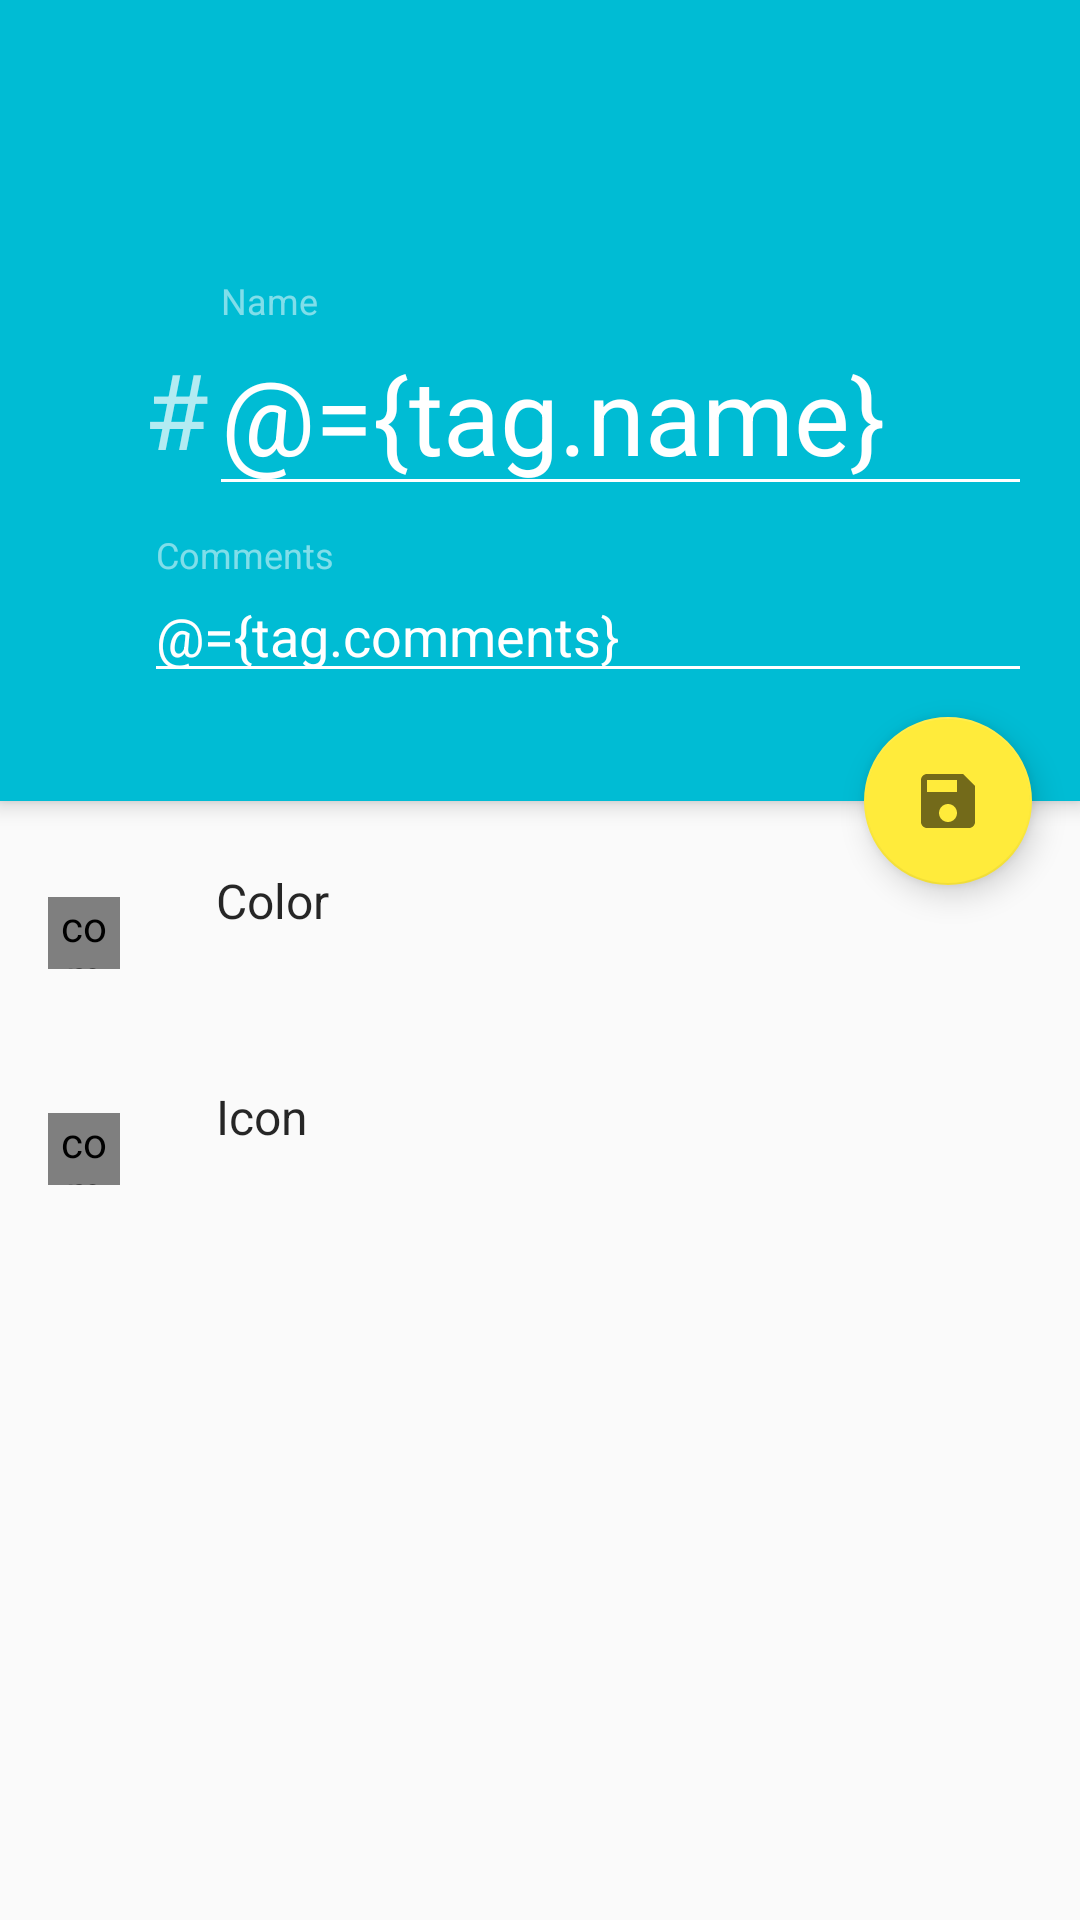

Produce the Android XML layout that renders to this screen, including the resource entries it uses.
<!-- AndroidManifest.xml: activity theme AppTheme.NoActionBar -->
<!-- res/layout/activity_tag.xml -->
<?xml version="1.0" encoding="utf-8"?>
<layout xmlns:android="http://schemas.android.com/apk/res/android"
    xmlns:app="http://schemas.android.com/apk/res-auto"
    xmlns:tools="http://schemas.android.com/tools">

    <data>

        <variable
            name="tag"
            type="com.pierrejacquier.olim.data.Tag" />
    </data>

    <android.support.design.widget.CoordinatorLayout
        android:layout_width="match_parent"
        android:layout_height="match_parent"
        android:fitsSystemWindows="true"
        tools:context="com.pierrejacquier.olim.activities.TagActivity">

        <android.support.design.widget.AppBarLayout
            android:id="@+id/app_bar"
            android:layout_width="match_parent"
            android:layout_height="wrap_content"
            android:fitsSystemWindows="true"
            android:theme="@style/AppTheme.AppBarOverlay">

            <android.support.design.widget.CollapsingToolbarLayout
                android:id="@+id/toolbar_layout"
                android:layout_width="match_parent"
                android:layout_height="match_parent"
                android:fitsSystemWindows="true"
                app:contentScrim="?attr/colorPrimary"
                app:layout_scrollFlags="scroll|exitUntilCollapsed">

                <android.support.v7.widget.Toolbar
                    android:id="@+id/toolbar"
                    android:layout_width="match_parent"
                    android:layout_height="?attr/actionBarSize"
                    android:layout_marginBottom="10dp"
                    app:layout_collapseMode="none"
                    app:popupTheme="@style/AppTheme.PopupOverlay" />

            </android.support.design.widget.CollapsingToolbarLayout>

            <android.support.v7.widget.Toolbar
                android:id="@+id/toolbar_2"
                android:layout_width="match_parent"
                android:layout_height="wrap_content"
                android:background="@color/colorPrimary"
                android:minHeight="?attr/actionBarSize"
                android:paddingTop="12dp"
                android:theme="@style/ThemeOverlay.AppCompat.Dark.ActionBar"
                app:elevation="0dp"
                app:layout_collapseMode="none"
                app:layout_scrollFlags="scroll|exitUntilCollapsed"
                app:popupTheme="@style/ThemeOverlay.AppCompat.Light">

                <LinearLayout
                    android:layout_width="match_parent"
                    android:layout_height="wrap_content"
                    android:paddingBottom="26dp"
                    android:paddingLeft="32dp"
                    android:paddingRight="16dp"
                    android:paddingTop="16dp"
                    android:orientation="vertical">
                    <LinearLayout
                        android:layout_width="match_parent"
                        android:layout_height="wrap_content"
                        android:orientation="horizontal">


                        <TextView
                            android:layout_width="wrap_content"
                            android:layout_height="wrap_content"
                            android:layout_gravity="left|center_vertical"
                            android:text="#"
                            android:textSize="35sp" />

                        <android.support.design.widget.TextInputLayout
                            android:id="@+id/lNameLayout"
                            android:layout_width="match_parent"
                            android:layout_height="wrap_content"
                            android:layout_gravity="left"
                            android:layout_marginTop="10dp">

                            <EditText
                                android:id="@+id/ltitle"
                                android:layout_width="match_parent"
                                android:layout_height="wrap_content"
                                android:text="@={tag.name}"
                                android:ems="10"
                                android:hint="@string/tagName"
                                android:textSize="35sp" />
                        </android.support.design.widget.TextInputLayout>

                    </LinearLayout>

                    <android.support.design.widget.TextInputLayout
                        android:layout_width="match_parent"
                        android:layout_height="wrap_content"
                        android:layout_gravity="left"
                        android:layout_marginBottom="10dp">

                        <EditText
                            android:layout_width="match_parent"
                            android:layout_height="wrap_content"
                            android:text="@={tag.comments}"
                            android:ems="10"
                            android:hint="@string/tagComments"
                            android:textSize="18sp" />
                    </android.support.design.widget.TextInputLayout>

                </LinearLayout>


            </android.support.v7.widget.Toolbar>

        </android.support.design.widget.AppBarLayout>

        <android.support.v4.widget.NestedScrollView
            android:layout_width="match_parent"
            android:layout_height="match_parent"
            app:layout_behavior="@string/appbar_scrolling_view_behavior"
            tools:context="com.pierrejacquier.olim.activities.TagActivity"
            tools:showIn="@layout/activity_tag">

            <LinearLayout
                android:layout_width="match_parent"
                android:orientation="vertical"
                android:layout_marginTop="8dp"
                android:layout_height="wrap_content">

                <LinearLayout
                    android:id="@+id/tagColorChoose"
                    android:layout_width="match_parent"
                    android:layout_height="72dp"
                    android:paddingLeft="16dp"
                    android:paddingRight="16dp"
                    android:clickable="true"
                    android:focusable="true"
                    android:orientation="horizontal">

                    <com.mikepenz.iconics.view.IconicsImageView
                        android:layout_width="24dp"
                        android:layout_height="24dp"
                        android:layout_gravity="center_vertical"
                        app:iiv_color="@color/colorHintText"
                        app:iiv_icon="gmd-palette" />

                    <LinearLayout
                        android:layout_width="wrap_content"
                        android:layout_height="wrap_content"
                        android:layout_gravity="center_vertical"
                        android:layout_marginStart="32dp"
                        android:layout_marginLeft="32dp"
                        android:orientation="vertical">
                        <TextView
                            android:layout_width="wrap_content"
                            android:layout_height="wrap_content"
                            android:textSize="16sp"
                            android:textColor="@color/colorPrimaryText"
                            android:text="@string/tagColor"/>
                        <TextView
                            android:layout_width="wrap_content"
                            android:layout_height="wrap_content"
                            android:textSize="16sp"
                            android:textColor="@color/colorSecondaryText"
                            android:text="@{tag.color}"/>
                    </LinearLayout>

                </LinearLayout>

                <LinearLayout
                    android:id="@+id/tagIconChoose"
                    android:layout_width="match_parent"
                    android:layout_height="72dp"
                    android:paddingLeft="16dp"
                    android:paddingRight="16dp"
                    android:clickable="true"
                    android:focusable="true"
                    android:orientation="horizontal">

                    <com.mikepenz.iconics.view.IconicsImageView
                        android:id="@+id/icon_tag_icon"
                        android:layout_width="24dp"
                        android:layout_height="24dp"
                        android:layout_gravity="center_vertical"
                        app:iiv_color="@color/colorHintText"
                        app:iiv_icon="gmd-format-paint" />

                    <LinearLayout
                        android:layout_width="wrap_content"
                        android:layout_height="wrap_content"
                        android:layout_gravity="center_vertical"
                        android:layout_marginStart="32dp"
                        android:layout_marginLeft="32dp"
                        android:orientation="vertical">
                        <TextView
                            android:layout_width="wrap_content"
                            android:layout_height="wrap_content"
                            android:textSize="16sp"
                            android:textColor="@color/colorPrimaryText"
                            android:text="@string/tagIcon"/>
                        <TextView
                            android:layout_width="wrap_content"
                            android:layout_height="wrap_content"
                            android:textSize="16sp"
                            android:textColor="@color/colorSecondaryText"
                            android:text="@{tag.icon}"/>
                    </LinearLayout>

                </LinearLayout>

            </LinearLayout>

        </android.support.v4.widget.NestedScrollView>

        <android.support.design.widget.FloatingActionButton
            android:id="@+id/fab"
            android:layout_width="wrap_content"
            android:layout_height="wrap_content"
            android:layout_margin="@dimen/fab_margin"
            android:src="@drawable/ic_save"
            app:layout_anchor="@id/app_bar"
            app:layout_anchorGravity="bottom|end" />

    </android.support.design.widget.CoordinatorLayout>
</layout>
<!-- resources referenced by this layout -->
<resources>
  <color name="colorHintText">#66000000</color>
  <color name="colorPrimary">#00BCD4</color>
  <color name="colorPrimaryText">#D9000000</color>
  <color name="colorSecondaryText">#8C000000</color>
  <dimen name="fab_margin">16dp</dimen>
  <!-- drawable ic_save (drawable-anydpi) -->
  <vector xmlns:android="http://schemas.android.com/apk/res/android"
          android:width="24dp"
          android:height="24dp"
          android:viewportWidth="24.0"
          android:viewportHeight="24.0">
      <path
          android:fillColor="#8C000000"
          android:pathData="M17,3L5,3c-1.11,0 -2,0.9 -2,2v14c0,1.1 0.89,2 2,2h14c1.1,0 2,-0.9 2,-2L21,7l-4,-4zM12,19c-1.66,0 -3,-1.34 -3,-3s1.34,-3 3,-3 3,1.34 3,3 -1.34,3 -3,3zM15,9L5,9L5,5h10v4z"/>
  </vector>
  <string name="tagColor">Color</string>
  <string name="tagComments">Comments</string>
  <string name="tagIcon">Icon</string>
  <string name="tagName">Name</string>
  <style name="AppTheme.AppBarOverlay" parent="ThemeOverlay.AppCompat.Dark.ActionBar" />
  <style name="AppTheme.PopupOverlay" parent="ThemeOverlay.AppCompat.Light" />
  <style name="AppTheme.NoActionBar">
          <item name="windowActionBar">false</item>
          <item name="windowNoTitle">true</item>
      </style>
</resources>
